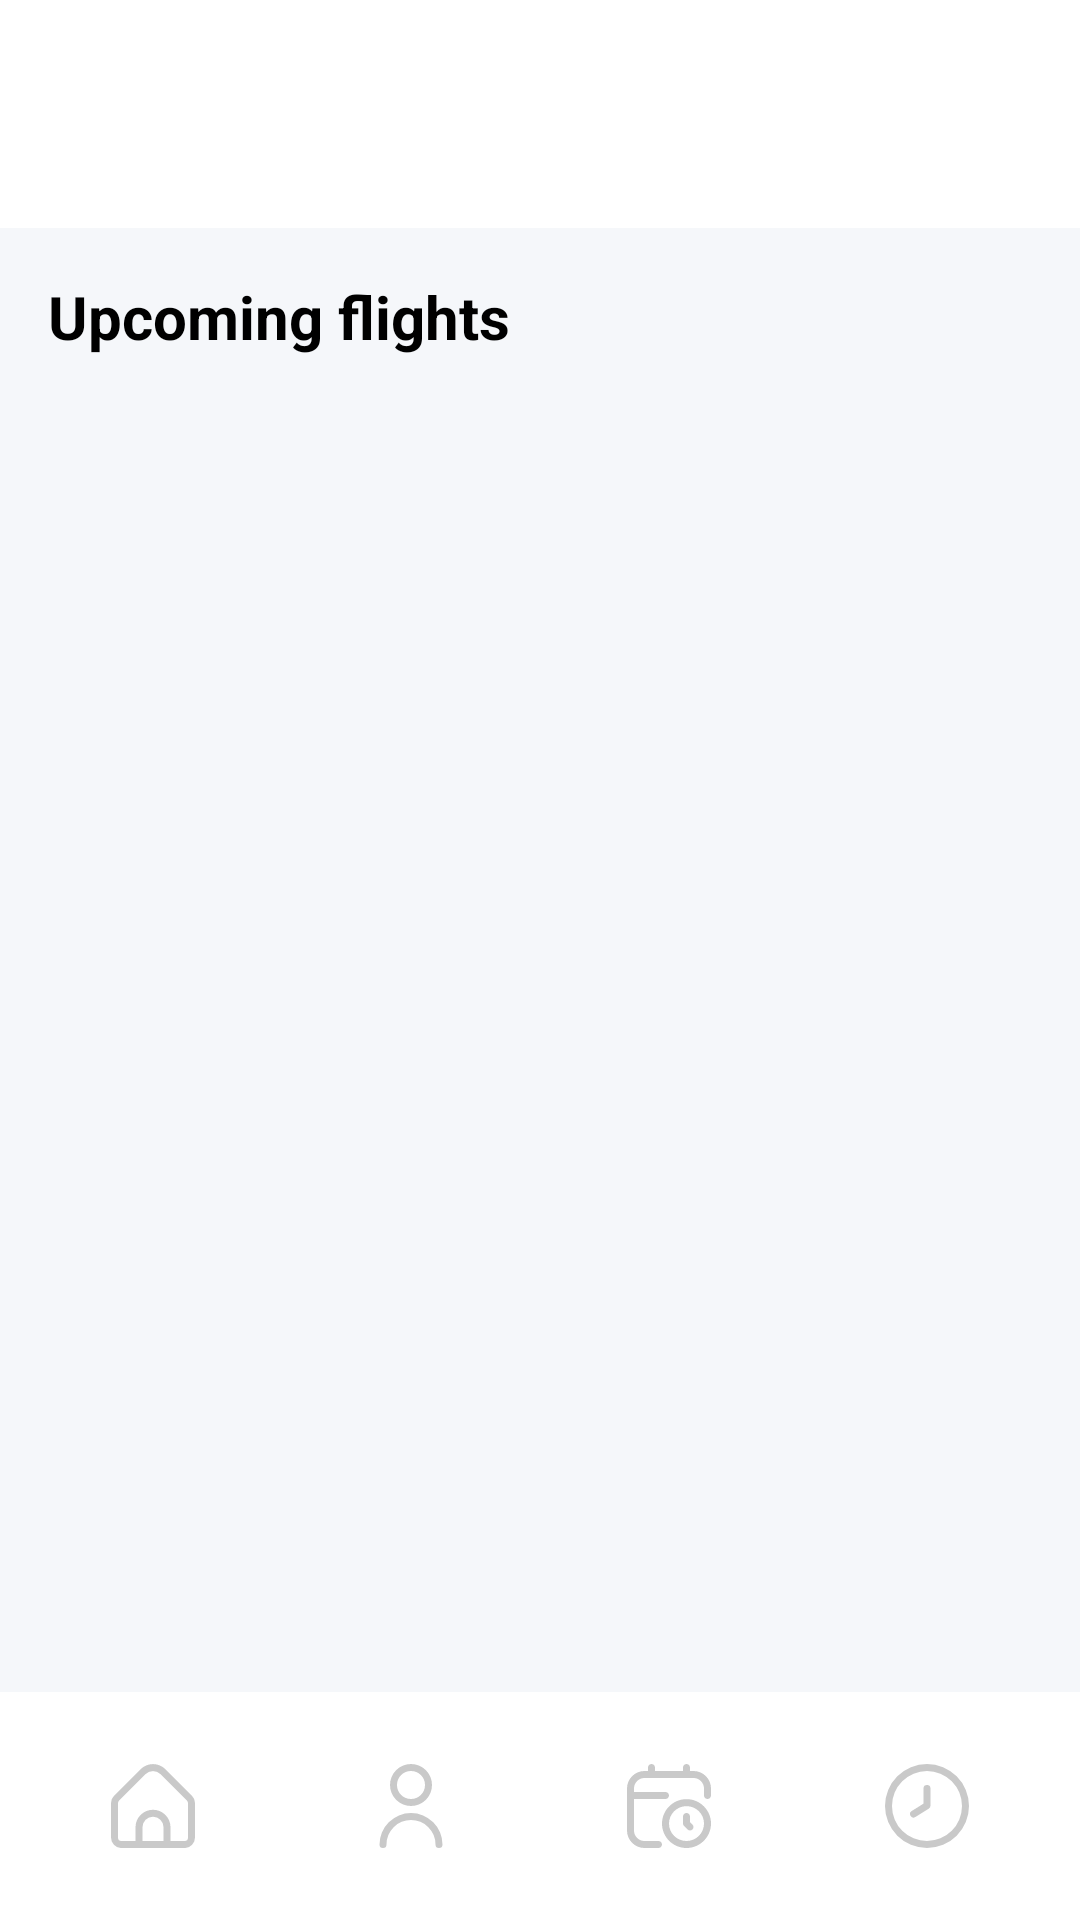

Reconstruct the res/layout file that produces this screen, plus the resources it refers to.
<!-- AndroidManifest.xml: application theme Theme.AviaAppMobile -->
<!-- res/layout/activity_history.xml -->
<?xml version="1.0" encoding="utf-8"?>
<androidx.constraintlayout.widget.ConstraintLayout
    xmlns:android="http://schemas.android.com/apk/res/android"
    xmlns:app="http://schemas.android.com/apk/res-auto"
    xmlns:tools="http://schemas.android.com/tools"
    android:id="@+id/main"
    android:layout_width="match_parent"
    android:layout_height="match_parent"
    tools:context=".HistoryActivity">

    <include
        android:id="@+id/toolbar"
        layout="@layout/toolbar"
        android:layout_width="match_parent"
        android:layout_height="wrap_content"
        app:layout_constraintTop_toTopOf="parent" />

    <ScrollView
        android:layout_width="match_parent"
        android:layout_height="0dp"
        android:fillViewport="true"
        android:background="@color/light_gray"
        app:layout_constraintTop_toBottomOf="@id/toolbar"
        app:layout_constraintBottom_toTopOf="@id/bottom_nav_bar">

        <LinearLayout
            android:layout_width="match_parent"
            android:layout_height="wrap_content"
            android:orientation="vertical"
            android:padding="16dp"
            tools:context=".HistoryActivity">

            
            <TextView
                android:layout_width="wrap_content"
                android:layout_height="wrap_content"
                android:text="Upcoming flights"
                android:textSize="20sp"
                android:textStyle="bold"
                android:textColor="@color/black"
                android:layout_marginBottom="12dp" />

            
            <TextView
                android:id="@+id/no_upcoming_flights_message"
                android:layout_width="wrap_content"
                android:layout_height="wrap_content"
                android:text="No upcoming flights."
                android:textSize="16sp"
                android:textColor="@color/dark_gray"
                android:visibility="gone"
                android:layout_marginBottom="16dp" />

            
            <LinearLayout
                android:id="@+id/upcoming_container"
                android:layout_width="match_parent"
                android:layout_height="wrap_content"
                android:orientation="vertical"
                android:layout_marginBottom="16dp"/>

            <LinearLayout
                android:layout_width="match_parent"
                android:layout_height="56dp" />
        </LinearLayout>
    </ScrollView>

    <include
        android:id="@+id/bottom_nav_bar"
        layout="@layout/bottom_nav_bar"
        android:layout_width="match_parent"
        android:layout_height="wrap_content"
        app:layout_constraintBottom_toBottomOf="parent" />
</androidx.constraintlayout.widget.ConstraintLayout>
<!-- res/layout/toolbar.xml (included above) -->
<?xml version="1.0" encoding="utf-8"?>
<androidx.appcompat.widget.Toolbar
    xmlns:android="http://schemas.android.com/apk/res/android"
    android:id="@+id/toolbar"
    android:layout_width="match_parent"
    android:layout_height="wrap_content"
    android:background="@drawable/toolbar2"
    android:elevation="4dp">

    <TextView
        android:id="@+id/toolbar_title"
        android:layout_width="match_parent"
        android:layout_height="wrap_content"
        android:gravity="center"
        android:textSize="24sp"
        android:textStyle="bold"
        android:textColor="@color/black" />

</androidx.appcompat.widget.Toolbar>
<!-- res/layout/bottom_nav_bar.xml (included above) -->
<?xml version="1.0" encoding="utf-8"?>
<LinearLayout xmlns:android="http://schemas.android.com/apk/res/android"
    xmlns:tools="http://schemas.android.com/tools"
    android:id="@+id/bottom_nav_bar"
    android:layout_width="match_parent"
    android:layout_height="wrap_content"
    android:orientation="horizontal"
    android:layout_gravity="bottom"
    android:background="@drawable/toolbar"
    android:padding="8dp">

    
    <ImageButton
        android:id="@+id/nav_home"
        android:layout_width="0dp"
        android:layout_height="48dp"
        android:layout_weight="1"
        android:backgroundTint="@color/white"
        android:scaleType="centerInside"
        android:layout_gravity="center"
        android:src="@drawable/home_selector"
        tools:ignore="ContentDescription">
    </ImageButton>

    
    <ImageButton
        android:id="@+id/nav_login"
        android:layout_width="0dp"
        android:layout_height="48dp"
        android:layout_weight="1"
        android:layout_gravity="center"
        android:backgroundTint="@color/white"
        android:scaleType="centerInside"
        android:src="@drawable/user_selector"
        tools:ignore="ContentDescription"/>

    
    <ImageButton
        android:id="@+id/nav_bookings"
        android:layout_width="0dp"
        android:layout_height="48dp"
        android:layout_weight="1"
        android:layout_gravity="center"
        android:backgroundTint="@color/white"
        android:scaleType="centerInside"
        android:src="@drawable/calendar_clock_selector"
        tools:ignore="ContentDescription"/>

    
    <ImageButton
        android:id="@+id/nav_history"
        android:layout_width="0dp"
        android:layout_height="48dp"
        android:layout_weight="1"
        android:layout_gravity="center"
        android:backgroundTint="@color/white"
        android:scaleType="centerInside"
        android:src="@drawable/clock_selector"
        tools:ignore="ContentDescription"/>
</LinearLayout>
<!-- resources referenced by this layout -->
<resources>
  <color name="black">#000000</color>
  <color name="dark_gray">#777777</color>
  <color name="light_gray">#f5f7fa</color>
  <color name="white">#FFFFFF</color>
  <!-- drawable calendar_clock_selector (drawable) -->
  <?xml version="1.0" encoding="utf-8"?>
  <selector xmlns:android="http://schemas.android.com/apk/res/android">
      <item android:drawable="@drawable/calendar_clock_active" android:state_selected="true" />
      <item android:drawable="@drawable/calendar_clock_inactive" />
  </selector>
  <!-- drawable clock_selector (drawable) -->
  <?xml version="1.0" encoding="utf-8"?>
  <selector xmlns:android="http://schemas.android.com/apk/res/android">
      <item android:drawable="@drawable/clock_active" android:state_selected="true" />
      <item android:drawable="@drawable/clock_inactive" />
  </selector>
  <!-- drawable home_selector (drawable) -->
  <?xml version="1.0" encoding="utf-8"?>
  <selector xmlns:android="http://schemas.android.com/apk/res/android">
      <item android:drawable="@drawable/home_active" android:state_selected="true" />
      <item android:drawable="@drawable/home_inactive" />
  </selector>
  <!-- drawable toolbar (drawable) -->
  <vector xmlns:android="http://schemas.android.com/apk/res/android"
      android:width="381dp"
      android:height="76dp"
      android:viewportWidth="381"
      android:viewportHeight="76">
    <path
        android:pathData="M1,15C1,9.48 5.48,5 11,5H366C371.52,5 376,9.48 376,15V75H1V15Z"
        android:fillColor="#ffffff"/>
  </vector>
  <!-- drawable toolbar2 (drawable) -->
  <vector xmlns:android="http://schemas.android.com/apk/res/android"
      android:width="381dp"
      android:height="76dp"
      android:viewportWidth="381"
      android:viewportHeight="76">
    <path
        android:pathData="M376,65C376,70.52 371.52,75 366,75H11C5.48,75 1,70.52 1,65V5H376V65Z"
        android:fillColor="#ffffff"/>
  </vector>
  <!-- drawable user_selector (drawable) -->
  <?xml version="1.0" encoding="utf-8"?>
  <selector xmlns:android="http://schemas.android.com/apk/res/android">
      <item android:drawable="@drawable/user_active" android:state_selected="true" />
      <item android:drawable="@drawable/user_inactive" />
  </selector>
  <!-- drawable user_active (drawable) -->
  <vector xmlns:android="http://schemas.android.com/apk/res/android"
      android:width="512dp"
      android:height="512dp"
      android:viewportWidth="24"
      android:viewportHeight="24">
    <path
        android:fillColor="@color/blue"
        android:pathData="M12,12A6,6 0,1 0,6 6,6.006 6.006,0 0,0 12,12ZM12,2A4,4 0,1 1,8 6,4 4,0 0,1 12,2Z"/>
    <path
        android:fillColor="@color/blue"
        android:pathData="M12,14a9.01,9.01 0,0 0,-9 9,1 1,0 0,0 2,0 7,7 0,0 1,14 0,1 1,0 0,0 2,0A9.01,9.01 0,0 0,12 14Z"/>
  </vector>
  <!-- drawable user_inactive (drawable) -->
  <vector xmlns:android="http://schemas.android.com/apk/res/android"
      android:width="512dp"
      android:height="512dp"
      android:viewportWidth="24"
      android:viewportHeight="24">
    <path
        android:fillColor="@color/gray"
        android:pathData="M12,12A6,6 0,1 0,6 6,6.006 6.006,0 0,0 12,12ZM12,2A4,4 0,1 1,8 6,4 4,0 0,1 12,2Z"/>
    <path
        android:fillColor="@color/gray"
        android:pathData="M12,14a9.01,9.01 0,0 0,-9 9,1 1,0 0,0 2,0 7,7 0,0 1,14 0,1 1,0 0,0 2,0A9.01,9.01 0,0 0,12 14Z"/>
  </vector>
  <color name="light_blue">#0A91FF</color>
  <color name="blue">#396AFC</color>
  <color name="teal_200">#03DAC5</color>
  <color name="teal_700">#018786</color>
  <color name="gray">#C9C9C9</color>
</resources>
